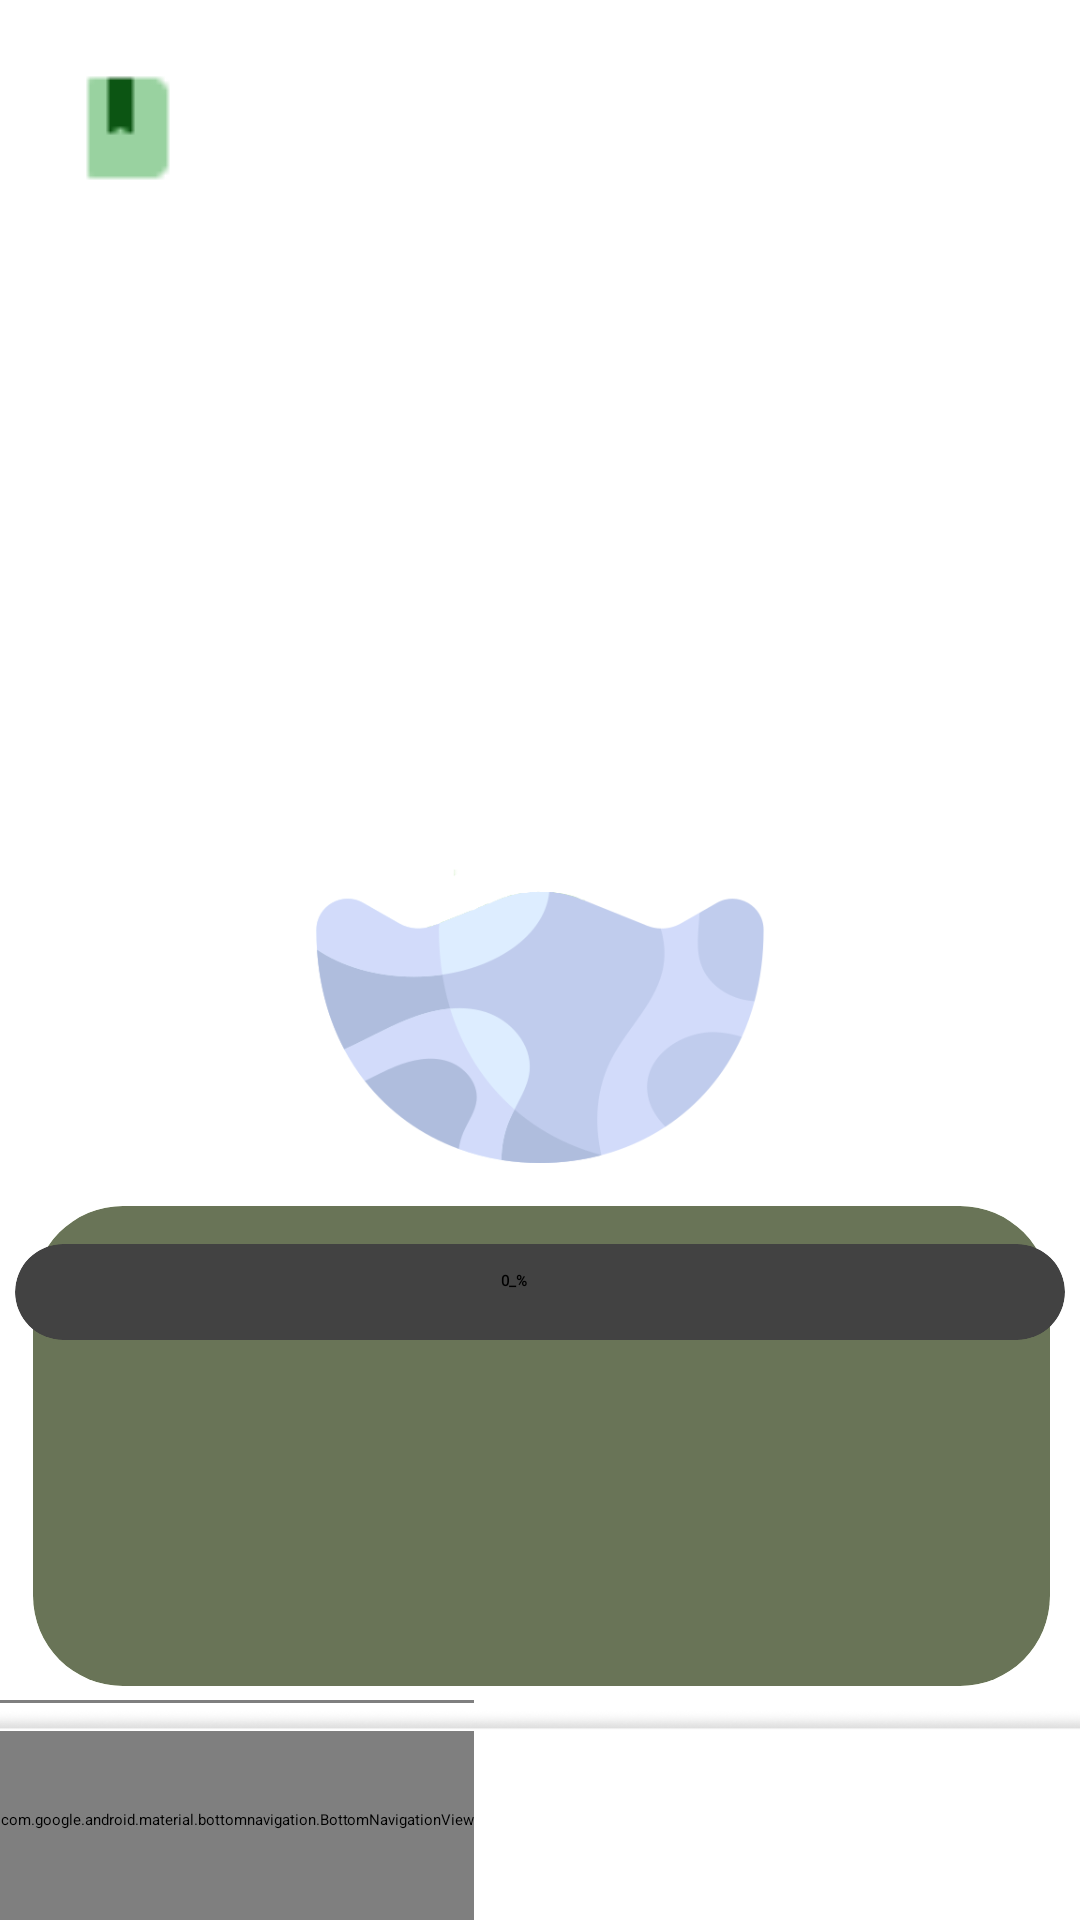

This screen was rendered from an Android layout file. Write that file and the resources it references.
<!-- AndroidManifest.xml: application theme Theme.Android -->
<!-- res/layout/activity_raise_dino.xml -->
<?xml version="1.0" encoding="utf-8"?>
<androidx.constraintlayout.widget.ConstraintLayout xmlns:android="http://schemas.android.com/apk/res/android"
    xmlns:tools="http://schemas.android.com/tools"
    android:layout_width="match_parent"
    android:layout_height="match_parent"
    android:background="@color/white"
    xmlns:app="http://schemas.android.com/apk/res-auto"
    tools:context=".dino.ui.RaiseDinoActivity">


    <LinearLayout
        android:id="@+id/dino_background"
        android:layout_width="wrap_content"
        android:layout_height="wrap_content"
        app:layout_constraintBottom_toBottomOf="parent"
        app:layout_constraintEnd_toEndOf="parent"
        app:layout_constraintHorizontal_bias="0.0"
        app:layout_constraintStart_toStartOf="parent"
        app:layout_constraintTop_toTopOf="parent"
        app:layout_constraintVertical_bias="0.0"
        >

        <androidx.cardview.widget.CardView
            android:layout_width="match_parent"
            android:layout_height="match_parent"
            android:layout_marginStart="11dp"
            android:layout_marginTop="10dp"
            android:layout_marginEnd="10dp"
            android:layout_marginBottom="250dp"
            android:clickable="false"
            app:cardCornerRadius="30dp"
            >

            <androidx.appcompat.widget.AppCompatImageView
                android:id="@+id/dino_background_img"
                android:layout_width="match_parent"
                android:layout_height="match_parent"
                android:scaleType="centerCrop"
                android:src="@drawable/dino_background" />


        </androidx.cardview.widget.CardView>

    </LinearLayout>

    <ImageView
        android:id="@+id/go_to_past_dino"
        android:layout_width="40dp"
        android:layout_height="40dp"
        android:src="@drawable/icon_past"
        android:clickable="true"
        app:layout_constraintStart_toStartOf="@id/dino_background"
        app:layout_constraintTop_toTopOf="@id/dino_background"
        android:layout_marginTop="22.5dp"
        android:layout_marginStart="22.5dp"
        android:contentDescription="@string/raise_dino_description_warning"
        />


    <ImageView
        android:id="@+id/btn_goto_market"
        android:layout_width="50dp"
        android:layout_height="50dp"
        android:src="@drawable/icon_market"
        android:clickable="true"
        app:layout_constraintEnd_toEndOf="@id/dino_background"
        app:layout_constraintTop_toTopOf="@id/dino_background"
        android:layout_marginTop="20dp"
        android:layout_marginEnd="20dp"
        android:contentDescription="@string/raise_dino_description_warning"
        />

    <LinearLayout
        android:id="@+id/user_money"
        android:layout_width="102dp"
        android:layout_height="38dp"
        app:layout_constraintEnd_toStartOf="@id/btn_goto_market"
        app:layout_constraintTop_toTopOf="@id/dino_background"
        android:layout_marginEnd="10dp"
        android:layout_marginTop="27dp">

        <androidx.cardview.widget.CardView
            android:layout_width="100dp"
            android:layout_height="35dp"
            android:layout_marginTop="1dp"
            android:layout_marginStart="1dp"
            app:cardBackgroundColor="@color/raise_dino_yellow"
            android:clickable="false"
            app:cardCornerRadius="50dp"
            >
            <ImageView
                android:id="@+id/img_user_money"
                android:layout_width="30dp"
                android:layout_height="30dp"
                android:layout_marginTop="2.5dp"
                android:layout_marginStart="5dp"
                android:src="@drawable/icon_dollar_white"/>

    </androidx.cardview.widget.CardView>
    </LinearLayout>
    <TextView
        android:id="@+id/num_user_money"
        android:layout_width="wrap_content"
        android:layout_height="wrap_content"
        app:layout_constraintStart_toStartOf="@id/user_money"
        app:layout_constraintTop_toTopOf="@id/user_money"
        app:layout_constraintEnd_toEndOf="@id/user_money"
        android:text="123"
        android:fontFamily="@font/soyomaple"
        android:layout_marginStart="25dp"
        android:layout_marginTop="10dp"
        android:textStyle="bold"
        android:textSize="16sp"
        />



    <ImageView
        android:id="@+id/dino_img"
        android:layout_width="0dp"
        android:layout_height="wrap_content"
        android:src="@drawable/dino_egg_none"
        android:layout_marginStart="100dp"
        android:layout_marginEnd="100dp"
        android:layout_marginTop="-25dp"
        app:layout_constraintStart_toStartOf="parent"
        app:layout_constraintEnd_toEndOf="parent"
        app:layout_constraintTop_toTopOf="parent"
        app:layout_constraintBottom_toBottomOf="parent"
        android:contentDescription="@string/raise_dino_description_warning" />

    <TextView
        android:id="@+id/dino_name"
        android:layout_width="wrap_content"
        android:layout_height="wrap_content"
        app:layout_constraintBottom_toTopOf="@id/dino_item_box"
        app:layout_constraintStart_toStartOf="@id/dino_background"
        app:layout_constraintEnd_toEndOf="@id/dino_background"
        android:layout_marginBottom="20dp"
        android:fontFamily="@font/soyomaple"
        android:text=" "
        android:textStyle="bold"
        android:textSize="18sp"
        />


    <LinearLayout
        android:id="@+id/dino_item_box"
        android:layout_width="match_parent"
        android:layout_height="162dp"
        app:layout_constraintBottom_toBottomOf="parent"
        app:layout_constraintEnd_toEndOf="parent"
        app:layout_constraintStart_toStartOf="parent"
        android:layout_marginBottom="76dp">

        <androidx.cardview.widget.CardView
            android:layout_width="match_parent"
            android:layout_height="160dp"
            android:clickable="false"
            app:cardCornerRadius="30dp"
            android:layout_marginStart="11dp"
            android:layout_marginEnd="10dp">

            <androidx.appcompat.widget.AppCompatImageView
                android:layout_width="match_parent"
                android:layout_height="180dp"
                android:background="@color/raise_dino_light_green"
                android:scaleType="centerCrop" />

        </androidx.cardview.widget.CardView>

    </LinearLayout>

    <androidx.cardview.widget.CardView
        android:id="@+id/dino_exp_bar_base"
        android:layout_width="350dp"
        android:layout_height="32dp"
        android:layout_marginTop="12.5dp"
        app:layout_constraintStart_toStartOf="@id/dino_item_box"
        app:layout_constraintEnd_toEndOf="@+id/dino_item_box"
        app:layout_constraintTop_toTopOf="@id/dino_item_box"
        app:cardCornerRadius="30dp"
        android:layout_marginBottom="70dp"
        android:elevation="5dp">

        <androidx.cardview.widget.CardView
            android:id="@+id/dino_exp_bar_user"
            android:layout_width="0dp"
            android:layout_height="32dp"
            android:clickable="false"
            app:cardCornerRadius="30dp">

            <ImageView
                android:id="@+id/dino_exp_bar_user_color"
                android:layout_width="match_parent"
                android:layout_height="match_parent"
                android:background="@drawable/design_gradient_background"
                />
        </androidx.cardview.widget.CardView>
    </androidx.cardview.widget.CardView>

    <TextView
        android:id="@+id/dino_exp"
        android:layout_width="26dp"
        android:layout_height="15dp"
        android:elevation="10dp"
        android:fontFamily="@font/soyomaple"
        android:text="0_%"
        android:textStyle="bold"
        app:layout_constraintBottom_toBottomOf="@id/dino_exp_bar_base"
        app:layout_constraintEnd_toEndOf="@id/dino_exp_bar_base"
        app:layout_constraintStart_toStartOf="@id/dino_exp_bar_base"
        app:layout_constraintTop_toTopOf="@id/dino_exp_bar_base" />

    <TextView
        android:id="@+id/dino_lv_name"
        android:layout_width="wrap_content"
        android:layout_height="wrap_content"
        android:text=" "
        android:fontFamily="@font/soyomaple"
        app:layout_constraintTop_toBottomOf="@id/dino_exp_bar_base"
        app:layout_constraintStart_toStartOf="@id/dino_exp_bar_base"
        app:layout_constraintEnd_toEndOf="@id/dino_exp_bar_base"
        android:layout_marginTop="5dp"
        android:textStyle="bold"/>

    <androidx.recyclerview.widget.RecyclerView
        android:id="@+id/recyclerView"
        app:layoutManager="androidx.recyclerview.widget.LinearLayoutManager"
        android:orientation="horizontal"
        android:layout_width="wrap_content"
        android:layout_height="wrap_content"
        android:foregroundGravity="center"
        app:flow_horizontalAlign="center"
        app:layout_constraintTop_toTopOf="@id/dino_lv_name"
        app:layout_constraintBottom_toBottomOf="@id/dino_item_box"
        app:layout_constraintStart_toStartOf="@id/dino_item_box"
        app:layout_constraintEnd_toEndOf="@id/dino_item_box"
        android:layout_marginTop="15dp"/>


    <LinearLayout
        android:layout_width="wrap_content"
        android:layout_height="wrap_content"
        app:layout_constraintStart_toStartOf="parent"
        app:layout_constraintBottom_toBottomOf="parent">
        <include layout="@layout/bottom_bar" />
    </LinearLayout>

</androidx.constraintlayout.widget.ConstraintLayout>
<!-- res/layout/bottom_bar.xml (included above) -->
<?xml version="1.0" encoding="utf-8"?>
<androidx.constraintlayout.widget.ConstraintLayout xmlns:android="http://schemas.android.com/apk/res/android"
    android:layout_width="match_parent"
    android:layout_height="wrap_content"
    xmlns:app="http://schemas.android.com/apk/res-auto">

    <com.google.android.material.bottomnavigation.BottomNavigationView
        android:background="@color/white"
        android:id="@+id/bottom_navigation"
        android:layout_width="match_parent"
        android:layout_height="80dp"
        android:layout_alignParentBottom="true"
        android:layout_marginBottom="-7dp"
        app:menu="@menu/bottom_navigation_menu"
        app:layout_constraintBottom_toBottomOf="parent"
        app:itemBackground="@drawable/bottom_bar_style"
        app:itemTextAppearanceActiveBoldEnabled="false"
        app:itemActiveIndicatorStyle="@color/white"
        app:itemRippleColor="@color/white"
        app:labelVisibilityMode="unlabeled"
        android:elevation="10dp"
        android:padding="0dp"
        style="@style/BottomNavigationViewStyle"/>

    <ImageView
        android:layout_marginBottom="-20dp"
        android:layout_width="match_parent"
        android:layout_height="wrap_content"
        android:src="@drawable/shadow_bottom_bar"
        android:elevation="12dp"
        app:layout_constraintBottom_toTopOf="@+id/bottom_navigation"/>
</androidx.constraintlayout.widget.ConstraintLayout>
<!-- resources referenced by this layout -->
<resources>
  <color name="raise_dino_light_green">#4DC3E789</color>
  <color name="raise_dino_yellow">#F9E580</color>
  <color name="white">#FFFFFFFF</color>
  <!-- drawable bottom_bar_style (drawable) -->
  <?xml version="1.0" encoding="utf-8"?>
  <selector xmlns:android="http://schemas.android.com/apk/res/android">
  
      <item
          android:state_checked="false"
          android:drawable="@drawable/bottom_bar_shape" />
  
  </selector>
  <!-- drawable design_gradient_background (drawable) -->
  <shape xmlns:android="http://schemas.android.com/apk/res/android"
      android:shape="rectangle">
  
      <gradient
          android:startColor="@color/raise_dino_bar_yellow_start"
          android:endColor="@color/raise_dino_bar_yellow_end"
          android:type="linear" />
  
  </shape>
  <!-- drawable dino_egg_none: png bitmap (drawable, 26119 bytes) -->
  <!-- drawable icon_dollar_white: png bitmap (drawable, 32086 bytes) -->
  <!-- drawable icon_market: png bitmap (drawable, 626 bytes) -->
  <!-- drawable icon_past: png bitmap (drawable, 357 bytes) -->
  <!-- drawable shadow_bottom_bar: png bitmap (drawable, 10262 bytes) -->
  <string name="raise_dino_description_warning">description_warning</string>
  <style name="BottomNavigationViewStyle" parent="Widget.Design.BottomNavigationView">
          <item name="itemIconSize">25dp</item> 
      </style>
  <!-- drawable bottom_bar_shape (drawable) -->
  <?xml version="1.0" encoding="utf-8"?>
  <shape xmlns:android="http://schemas.android.com/apk/res/android">
      <solid android:color="@android:color/transparent" />
      <padding
          android:bottom="0dp"
          android:top="10dp"
          />
  </shape>
  <color name="raise_dino_bar_yellow_start">#F5A406</color>
  <color name="raise_dino_bar_yellow_end">#4DFFE500</color>
</resources>
